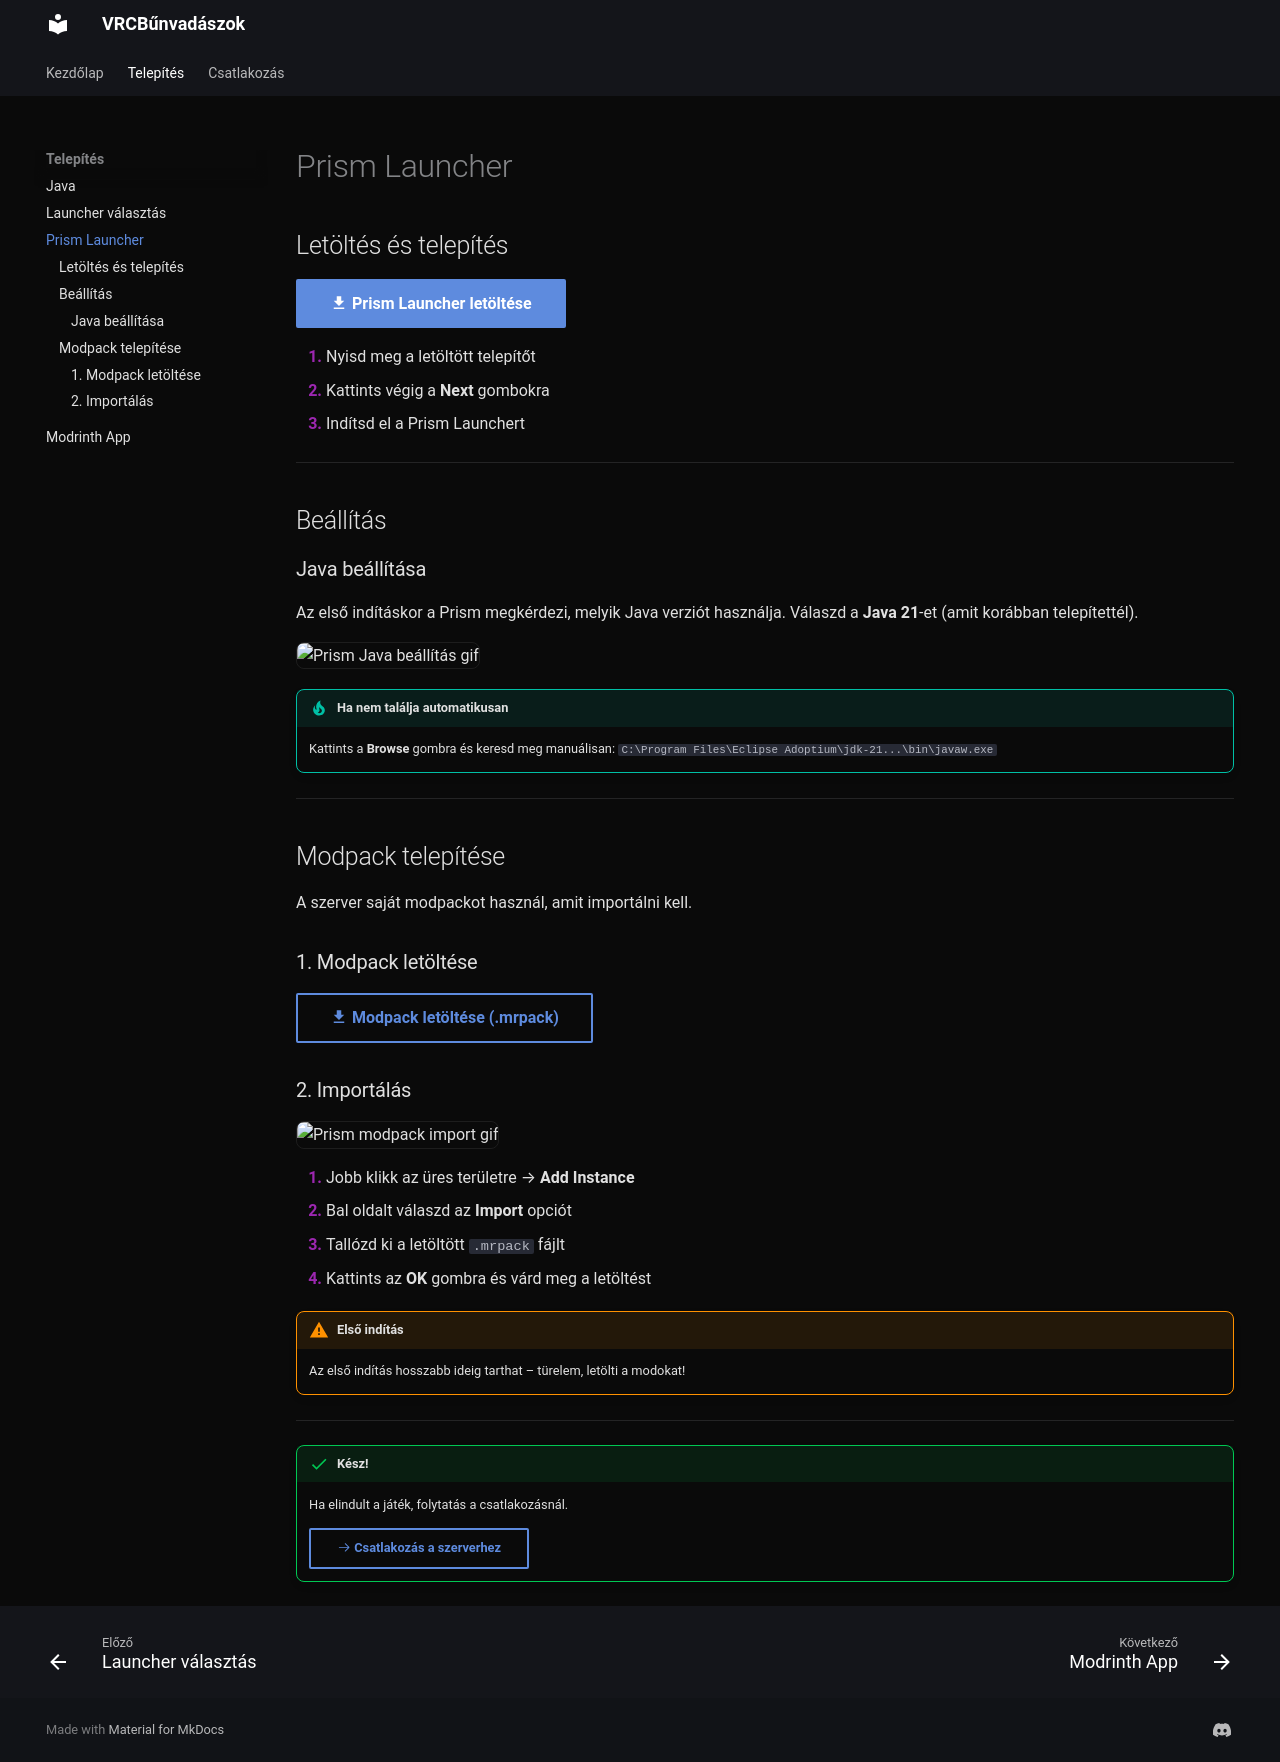

repository: AdmiralisJ/minecraft-szerver · page: telepites/prism/index.html · generator: mkdocs

# Prism Launcher

## Letöltés és telepítés

[:material-download: Prism Launcher letöltése](https://prismlauncher.org/download/){ .md-button .md-button--primary }

1. Nyisd meg a letöltött telepítőt
2. Kattints végig a **Next** gombokra
3. Indítsd el a Prism Launchert

---

## Beállítás

### Java beállítása

Az első indításkor a Prism megkérdezi, melyik Java verziót használja.
Válaszd a **Java 21**-et (amit korábban telepítettél).

![Prism Java beállítás gif](../assets/prism-java.gif)

!!! tip "Ha nem találja automatikusan"
    Kattints a **Browse** gombra és keresd meg manuálisan:
    `C:\Program Files\Eclipse Adoptium\jdk-21...\bin\javaw.exe`

---

## Modpack telepítése

A szerver saját modpackot használ, amit importálni kell.

### 1. Modpack letöltése

[:material-download: Modpack letöltése (.mrpack)](https://LINK_IDE){ .md-button }

### 2. Importálás

![Prism modpack import gif](../assets/prism-import.gif)

1. Jobb klikk az üres területre → **Add Instance**
2. Bal oldalt válaszd az **Import** opciót
3. Tallózd ki a letöltött `.mrpack` fájlt
4. Kattints az **OK** gombra és várd meg a letöltést

!!! warning "Első indítás"
    Az első indítás hosszabb ideig tarthat – türelem, letölti a modokat!

---

!!! success "Kész!"
    Ha elindult a játék, folytatás a csatlakozásnál.

    [:octicons-arrow-right-24: Csatlakozás a szerverhez](../csatlakozas.md){ .md-button }
